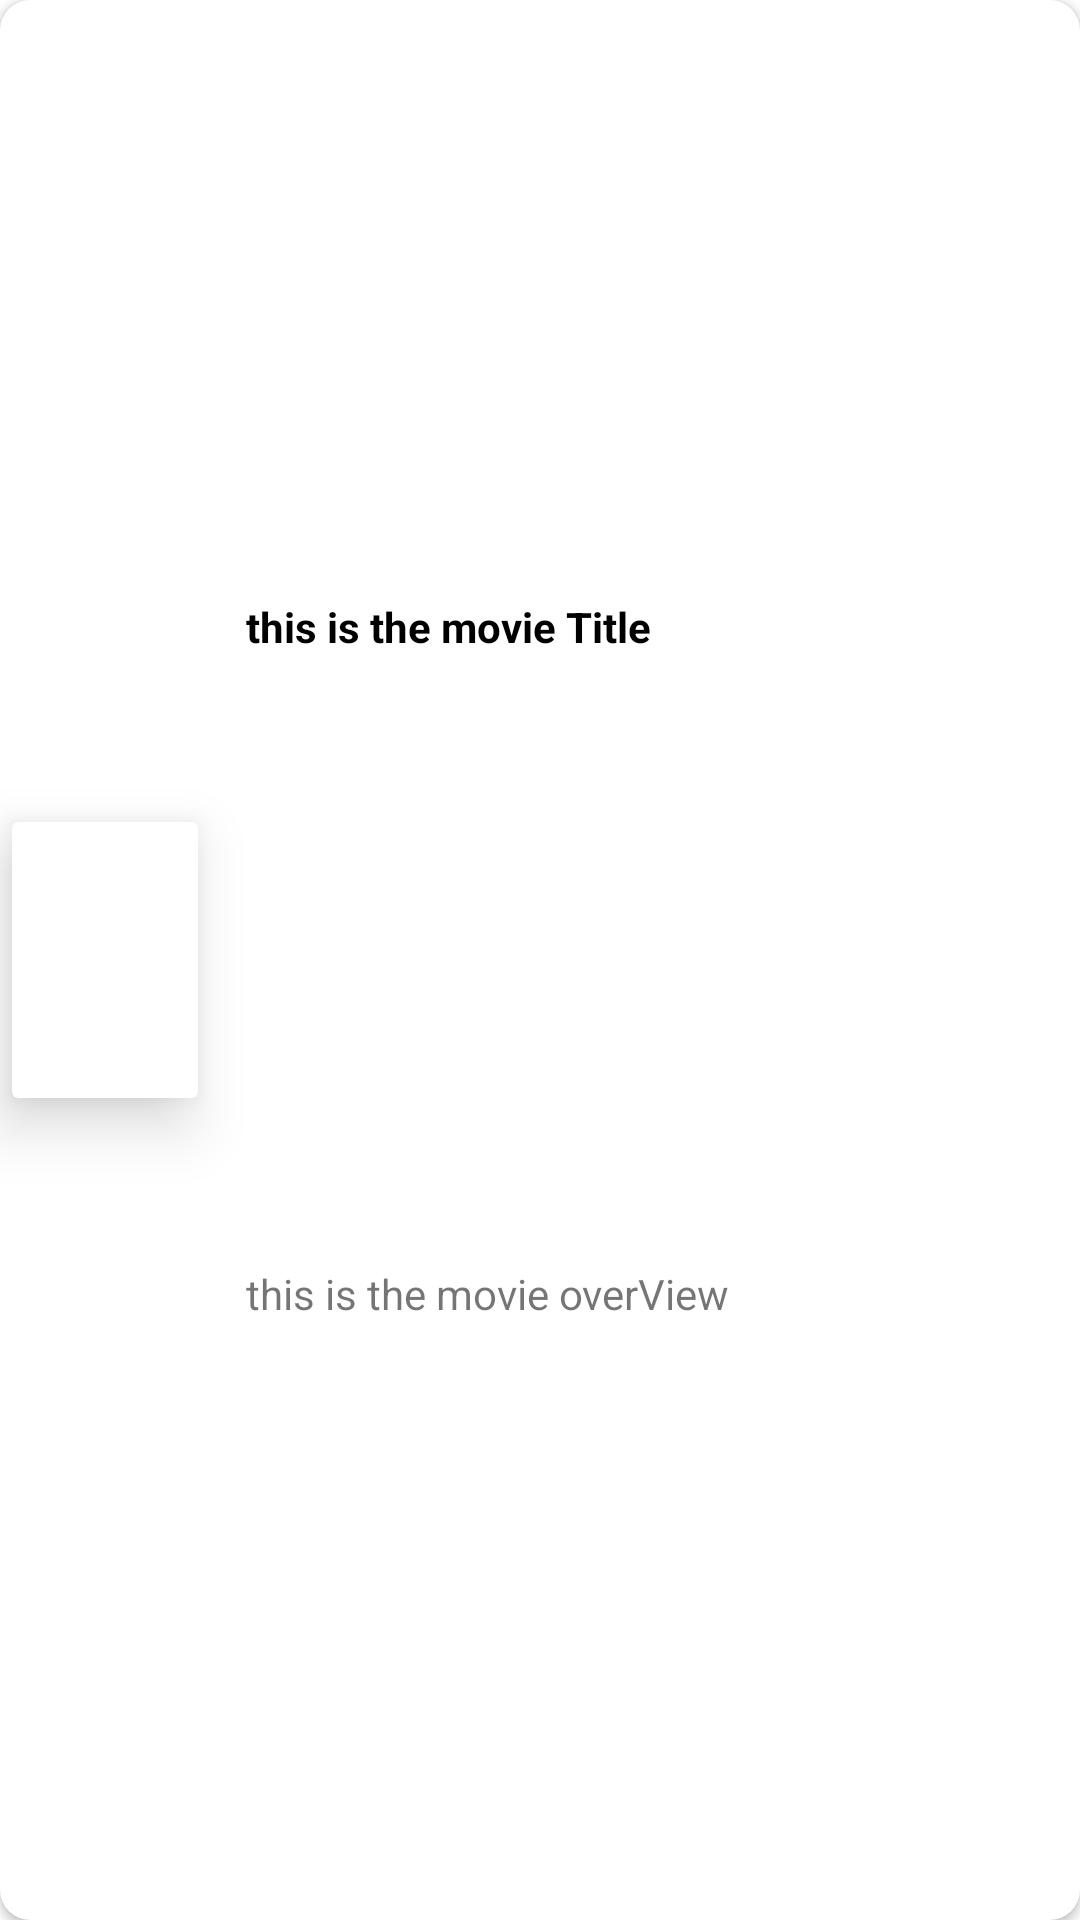

The Android layout XML behind this screen, and the referenced resources:
<!-- AndroidManifest.xml: application theme Theme.HW17_1 -->
<!-- res/layout/movie_layout.xml -->
<?xml version="1.0" encoding="utf-8"?>
<androidx.cardview.widget.CardView xmlns:android="http://schemas.android.com/apk/res/android"
    xmlns:app="http://schemas.android.com/apk/res-auto"
    xmlns:tools="http://schemas.android.com/tools"
    android:layout_width="match_parent"
    android:layout_height="wrap_content"
    app:cardCornerRadius="10dp"
    android:layout_margin="1dp">

    <androidx.constraintlayout.widget.ConstraintLayout
        android:layout_width="match_parent"
        android:layout_height="match_parent">

        <androidx.cardview.widget.CardView
            android:id="@+id/cardView"
            android:elevation="12dp"
            app:cardElevation="12dp"
            android:layout_width="62dp"
            android:layout_height="92dp"
            android:layout_marginStart="4dp"
            android:layout_marginTop="4dp"
            android:layout_marginBottom="4dp"
            app:layout_constraintBottom_toBottomOf="parent"
            app:layout_constraintStart_toStartOf="parent"
            app:layout_constraintTop_toTopOf="parent">

            <ImageView
                android:id="@+id/movie_poster"
                android:layout_width="62dp"
                android:layout_height="92dp"


                app:layout_constraintBottom_toBottomOf="parent"
                app:layout_constraintStart_toStartOf="parent"
                app:layout_constraintTop_toTopOf="parent"
                tools:srcCompat="@tools:sample/avatars" />
        </androidx.cardview.widget.CardView>

        <TextView
            android:id="@+id/movie_title"
            android:layout_width="0dp"
            android:layout_height="wrap_content"
            android:layout_marginStart="16dp"
            android:layout_marginTop="4dp"
            android:layout_marginEnd="4dp"
            android:layout_marginBottom="4dp"
            android:ellipsize="marquee"
            android:singleLine="true"
            android:text="this is the movie Title"
            android:textColor="@color/black"
            android:textStyle="bold"
            app:layout_constraintBottom_toTopOf="@+id/movie_overView"
            app:layout_constraintEnd_toEndOf="parent"
            app:layout_constraintStart_toEndOf="@+id/cardView"
            app:layout_constraintTop_toTopOf="parent" />

        <TextView
            android:id="@+id/movie_overView"
            android:layout_width="0dp"
            android:layout_height="wrap_content"
            android:layout_marginStart="16dp"
            android:layout_marginTop="4dp"
            android:layout_marginEnd="4dp"
            android:layout_marginBottom="4dp"
            android:text="this is the movie overView"
            app:layout_constraintBottom_toBottomOf="parent"
            android:ellipsize="marquee"
            app:layout_constraintEnd_toEndOf="parent"
            app:layout_constraintStart_toEndOf="@+id/cardView"
            app:layout_constraintTop_toBottomOf="@+id/movie_title" />

    </androidx.constraintlayout.widget.ConstraintLayout>
</androidx.cardview.widget.CardView>
<!-- resources referenced by this layout -->
<resources>
  <color name="black">#FF000000</color>
  <style name="Theme.HW17_1" parent="Theme.MaterialComponents.DayNight.DarkActionBar">
          
          <item name="colorPrimary">@color/grey</item>
          <item name="colorPrimaryVariant">@color/dark_grey</item>
          <item name="colorOnPrimary">@color/white</item>
          
          <item name="colorSecondary">@color/teal</item>
          <item name="colorSecondaryVariant">@color/ocean</item>
          <item name="colorOnSecondary">@color/black</item>
          
          <item name="android:statusBarColor" tools:targetApi="l">?attr/colorPrimaryVariant</item>
          
      </style>
  <color name="grey">#323232</color>
  <color name="dark_grey">#212121</color>
  <color name="white">#FFFFFFFF</color>
  <color name="teal">#14FFEC</color>
  <color name="ocean">#0D7377</color>
</resources>
